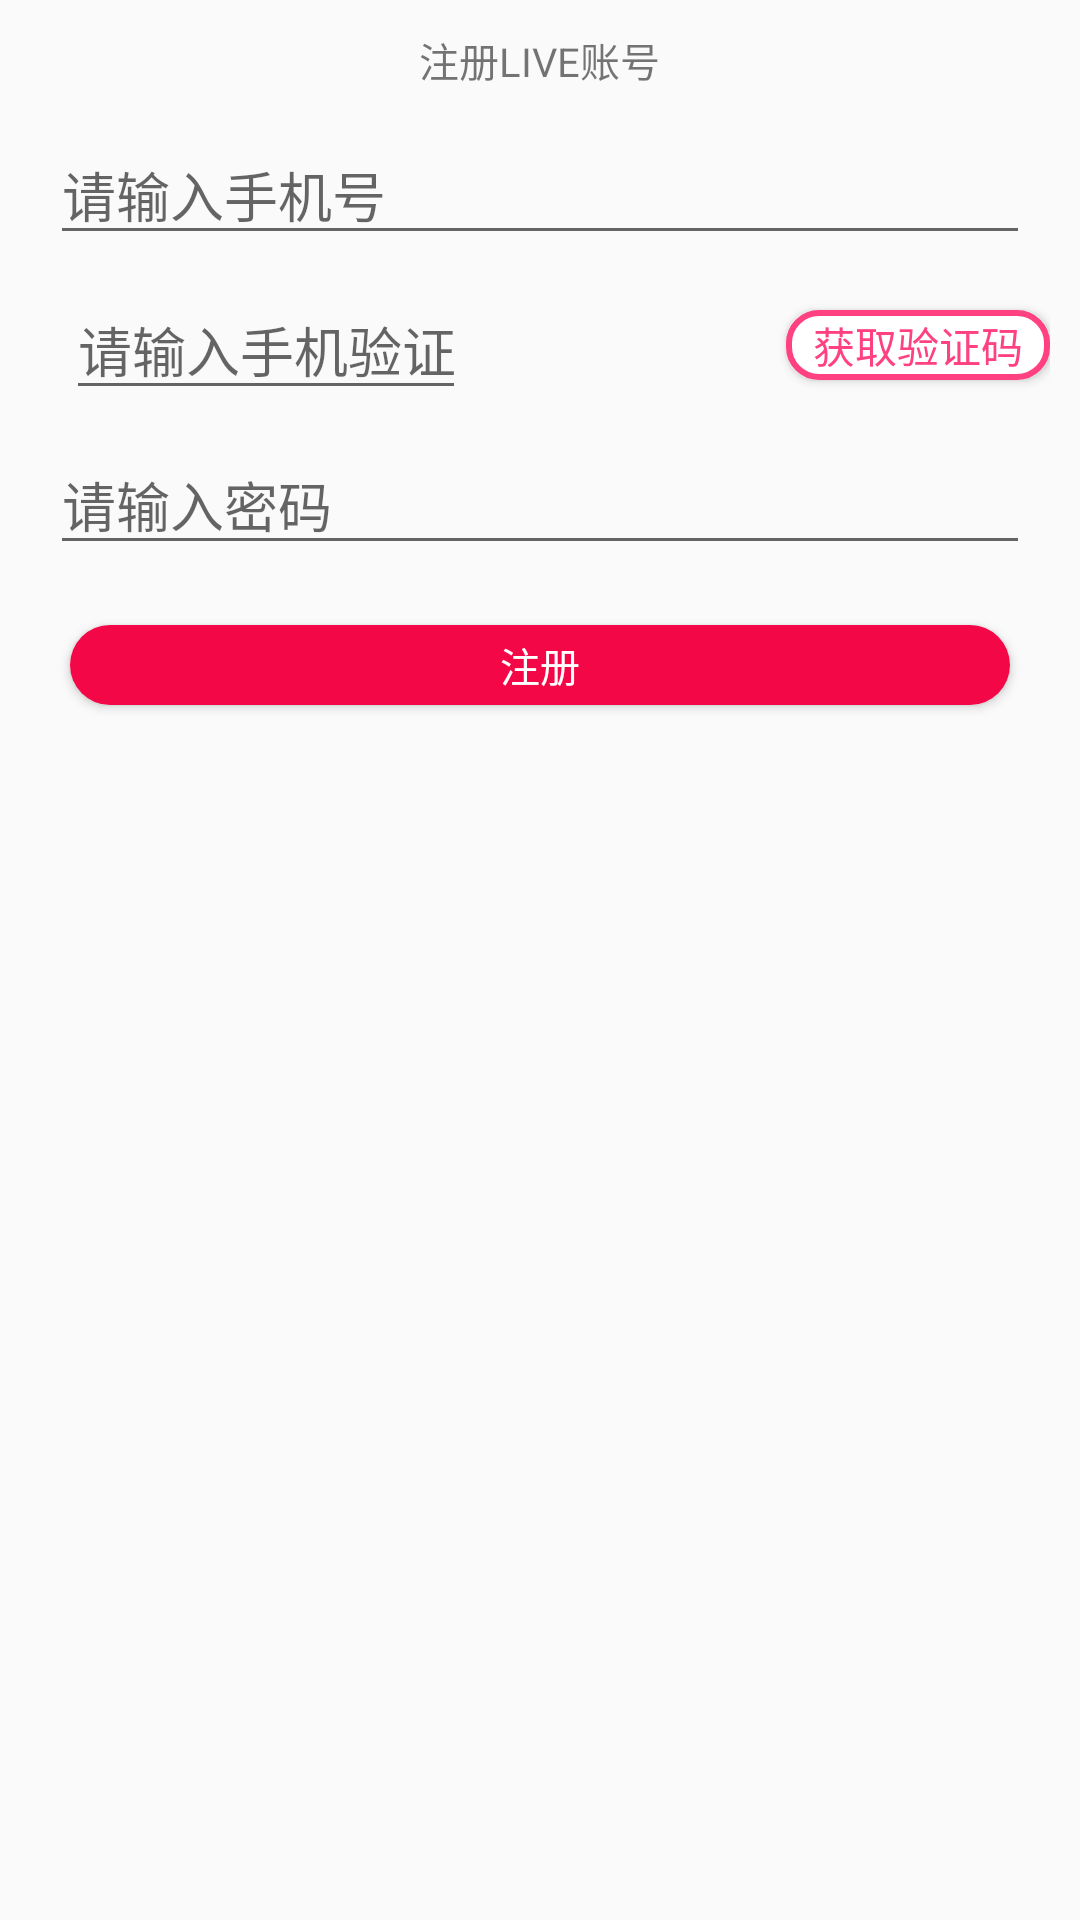

This screen was rendered from an Android layout file. Write that file and the resources it references.
<!-- AndroidManifest.xml: application theme AppTheme -->
<!-- res/layout/activity_regist.xml -->
<?xml version="1.0" encoding="utf-8"?>
<RelativeLayout
    xmlns:android="http://schemas.android.com/apk/res/android"
    android:id="@+id/activity_regist"
    android:layout_width="match_parent"
    android:layout_height="match_parent"
    >
    <RelativeLayout
        android:id="@+id/registhead"
        android:layout_width="match_parent"
        android:layout_height="@dimen/size_80"
        android:padding="@dimen/size_10"
        android:layout_marginTop="20px"
        >
        <TextView
            android:layout_width="wrap_content"
            android:layout_height="wrap_content"
            android:text="@string/registLiveAccount"
            android:layout_centerInParent="true"
            android:textSize="@dimen/size_40"
            />
        <ImageView
            android:id="@+id/backArrow"
            android:layout_width="wrap_content"
            android:layout_height="match_parent"
            android:src="@drawable/ic_back"
            />
    </RelativeLayout>

    <Button
        android:id="@+id/btn_regist"
        android:layout_below="@+id/et_pass"
        android:layout_width="match_parent"
        android:layout_height="@dimen/size_80"
        android:background="@drawable/loginbutton"
        android:layout_marginLeft="@dimen/size_70"
        android:layout_marginRight="@dimen/size_70"
        android:layout_marginTop="@dimen/size_60"
        android:text="@string/regist"
        android:gravity="center"
        android:textSize="@dimen/size_40"
        android:textColor="@color/white"
        />
    <RelativeLayout
        android:id="@+id/sureNumLayout"
        android:layout_width="match_parent"
        android:layout_height="wrap_content"
        android:layout_below="@+id/et_phone"
        android:layout_marginLeft="@dimen/size_30"
        android:layout_marginRight="@dimen/size_30"
        android:layout_marginTop="@dimen/size_25"
        >

        <Button
            android:layout_centerVertical="true"
            android:layout_width="wrap_content"
            android:layout_height="@dimen/size_70"
            android:text="@string/getSureNum"
            android:background="@drawable/send"
            android:layout_alignParentEnd="true"
            android:id="@+id/btn_getCaptcha"
            android:textColor="@color/colorAccent"
            />

        <android.support.design.widget.TextInputEditText
            android:inputType="number"
            android:id="@+id/et_sureNum"
            android:layout_width="@dimen/size_400"
            android:layout_height="wrap_content"
            android:hint="@string/inputPhoneSureNum"
            android:layout_alignParentStart="true"
            android:layout_marginStart="12dp"/>
    </RelativeLayout>

    <android.support.design.widget.TextInputEditText
        android:inputType="phone"
        android:id="@+id/et_phone"
        android:layout_width="match_parent"
        android:layout_height="wrap_content"
        android:layout_marginTop="@dimen/size_25"
        android:layout_marginLeft="@dimen/size_50"
        android:layout_marginRight="@dimen/size_50"
        android:hint="@string/inputPhoneNum"
        android:layout_below="@+id/registhead"
        />

    <android.support.design.widget.TextInputEditText
        android:inputType="textPassword"
        android:id="@+id/et_pass"
        android:layout_width="match_parent"
        android:layout_height="wrap_content"
        android:layout_marginTop="@dimen/size_25"
        android:layout_marginLeft="@dimen/size_50"
        android:layout_marginRight="@dimen/size_50"
        android:hint="@string/inputPassword"
        android:layout_below="@+id/sureNumLayout"
        />

</RelativeLayout>
<!-- resources referenced by this layout -->
<resources>
  <color name="colorAccent">#FF4081</color>
  <color name="white">#ffffff</color>
  <dimen name="size_10">10px</dimen>
  <dimen name="size_25">25px</dimen>
  <dimen name="size_30">30px</dimen>
  <dimen name="size_40">40px</dimen>
  <dimen name="size_400">400px</dimen>
  <dimen name="size_50">50px</dimen>
  <dimen name="size_60">60px</dimen>
  <dimen name="size_70">70px</dimen>
  <dimen name="size_80">80px</dimen>
  <!-- drawable loginbutton (drawable) -->
  <?xml version="1.0" encoding="utf-8"?>
  <shape xmlns:android="http://schemas.android.com/apk/res/android">
  
      <corners android:radius="360px"/>
      <solid android:color="#f40746"/>
  </shape>
  <!-- drawable send (drawable) -->
  <?xml version="1.0" encoding="utf-8"?>
  <shape xmlns:android="http://schemas.android.com/apk/res/android">
      <stroke android:color="@color/colorAccent" android:width="2dp"></stroke>
      <solid android:color="@color/white"></solid>
      <corners android:radius="10dp"></corners>
  </shape>
  <string name="getSureNum">获取验证码</string>
  <string name="inputPassword">请输入密码</string>
  <string name="inputPhoneNum">请输入手机号</string>
  <string name="inputPhoneSureNum">请输入手机验证码</string>
  <string name="regist">注册</string>
  <string name="registLiveAccount">注册LIVE账号</string>
  <style name="AppTheme" parent="Theme.AppCompat.Light.NoActionBar">
          <item name="colorPrimary">@color/colorPrimary</item>
          <item name="colorPrimaryDark">@color/colorPrimaryDark</item>
          <item name="colorAccent">@color/colorAccent</item>
      </style>
  <color name="colorPrimary">#3F51B5</color>
  <color name="colorPrimaryDark">#303F9F</color>
</resources>
